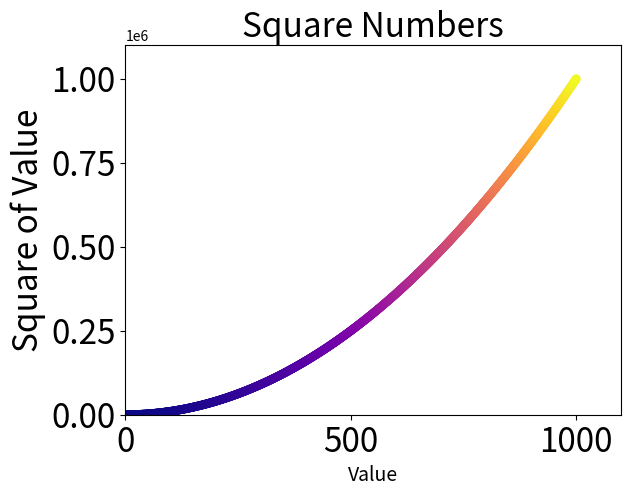

Recreate this plot in Python.
import matplotlib.pyplot as plt

x_values=list(range(1, 1001))
y_values=[x**2 for x in x_values]

plt.scatter(x_values, y_values, c=y_values, cmap=plt.cm.plasma, edgecolor='none', s=40)

#Set chart title and label axes
plt.title("Square Numbers", fontsize=24)
plt.xlabel("Value", fontsize=14)
plt.ylabel("Square of Value", fontsize=24)

#Set size of tick labels
plt.tick_params(axis='both', which='major', labelsize=24)

#Set the range for each axis
plt.axis([0, 1100, 0, 1100000])

#plt.savefig('squares_plot.png', bbox_inches='tight')
plt.show()